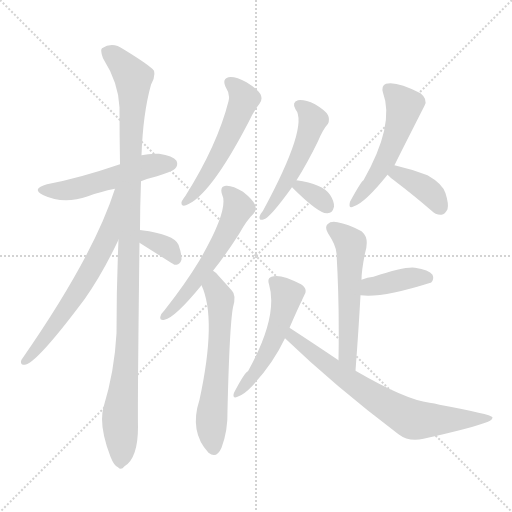
t = 0.00 s
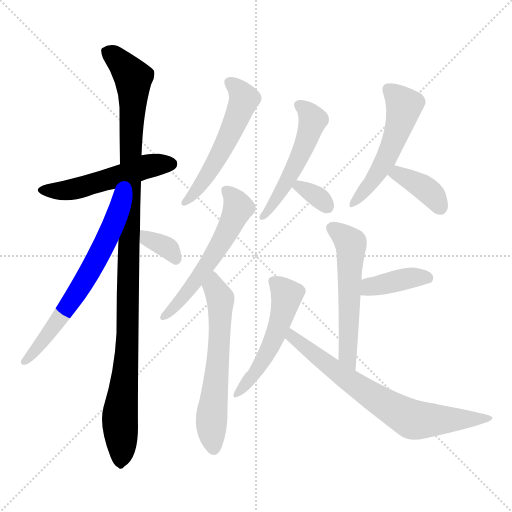
t = 2.09 s
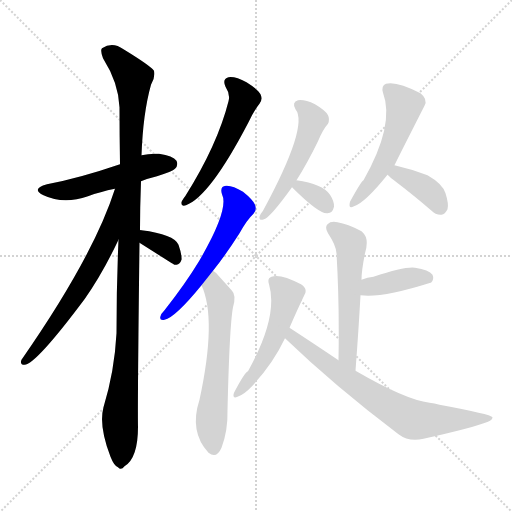
t = 4.18 s
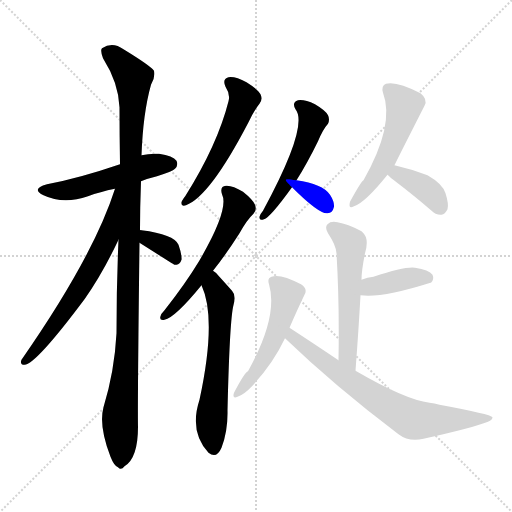
t = 6.27 s
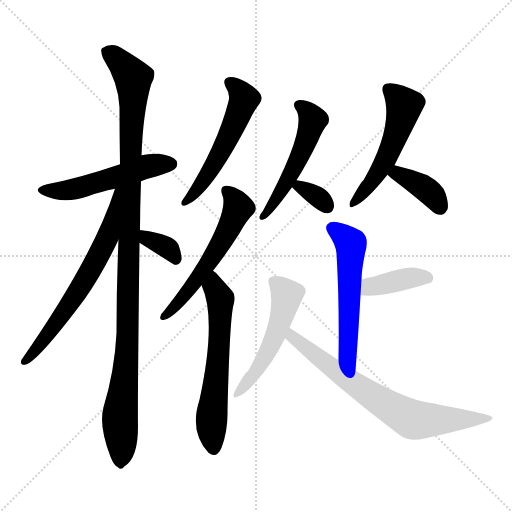
t = 8.35 s
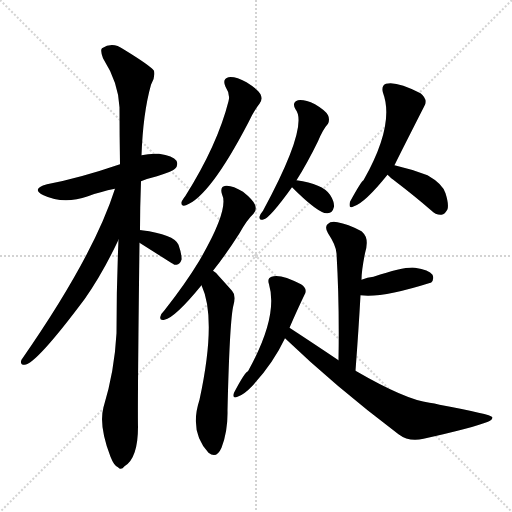
t = 10.44 s

The animated SVG that drew these frames (rendered in a browser with its animation timeline set to each time). Animation: 15 CSS @keyframes rules; one cycle of 10.44 s.

<svg version="1.1" viewBox="0 0 1024 1024" xmlns="http://www.w3.org/2000/svg">
  <g stroke="lightgray" stroke-dasharray="1,1" stroke-width="1" transform="scale(4, 4)">
    <line x1="0" y1="0" x2="256" y2="256"></line>
    <line x1="256" y1="0" x2="0" y2="256"></line>
    <line x1="128" y1="0" x2="128" y2="256"></line>
    <line x1="0" y1="128" x2="256" y2="128"></line>
  </g>
<g transform="scale(1, -1) translate(0, -900)">
   <style type="text/css">
    @keyframes keyframes0 {
      from {
       stroke: blue;
       stroke-dashoffset: 517;
       stroke-width: 128;
       }
       63% {
       animation-timing-function: step-end;
       stroke: blue;
       stroke-dashoffset: 0;
       stroke-width: 128;
       }
       to {
       stroke: black;
       stroke-width: 1024;
       }
       }
       #make-me-a-hanzi-animation-0 {
         animation: keyframes0 0.670736s both;
         animation-delay: 0.000000s;
         animation-timing-function: linear;
       }
    @keyframes keyframes1 {
      from {
       stroke: blue;
       stroke-dashoffset: 1096;
       stroke-width: 128;
       }
       78% {
       animation-timing-function: step-end;
       stroke: blue;
       stroke-dashoffset: 0;
       stroke-width: 128;
       }
       to {
       stroke: black;
       stroke-width: 1024;
       }
       }
       #make-me-a-hanzi-animation-1 {
         animation: keyframes1 1.141927s both;
         animation-delay: 0.670736s;
         animation-timing-function: linear;
       }
    @keyframes keyframes2 {
      from {
       stroke: blue;
       stroke-dashoffset: 649;
       stroke-width: 128;
       }
       68% {
       animation-timing-function: step-end;
       stroke: blue;
       stroke-dashoffset: 0;
       stroke-width: 128;
       }
       to {
       stroke: black;
       stroke-width: 1024;
       }
       }
       #make-me-a-hanzi-animation-2 {
         animation: keyframes2 0.778158s both;
         animation-delay: 1.812663s;
         animation-timing-function: linear;
       }
    @keyframes keyframes3 {
      from {
       stroke: blue;
       stroke-dashoffset: 348;
       stroke-width: 128;
       }
       53% {
       animation-timing-function: step-end;
       stroke: blue;
       stroke-dashoffset: 0;
       stroke-width: 128;
       }
       to {
       stroke: black;
       stroke-width: 1024;
       }
       }
       #make-me-a-hanzi-animation-3 {
         animation: keyframes3 0.533203s both;
         animation-delay: 2.590820s;
         animation-timing-function: linear;
       }
    @keyframes keyframes4 {
      from {
       stroke: blue;
       stroke-dashoffset: 535;
       stroke-width: 128;
       }
       64% {
       animation-timing-function: step-end;
       stroke: blue;
       stroke-dashoffset: 0;
       stroke-width: 128;
       }
       to {
       stroke: black;
       stroke-width: 1024;
       }
       }
       #make-me-a-hanzi-animation-4 {
         animation: keyframes4 0.685384s both;
         animation-delay: 3.124023s;
         animation-timing-function: linear;
       }
    @keyframes keyframes5 {
      from {
       stroke: blue;
       stroke-dashoffset: 559;
       stroke-width: 128;
       }
       65% {
       animation-timing-function: step-end;
       stroke: blue;
       stroke-dashoffset: 0;
       stroke-width: 128;
       }
       to {
       stroke: black;
       stroke-width: 1024;
       }
       }
       #make-me-a-hanzi-animation-5 {
         animation: keyframes5 0.704915s both;
         animation-delay: 3.809408s;
         animation-timing-function: linear;
       }
    @keyframes keyframes6 {
      from {
       stroke: blue;
       stroke-dashoffset: 604;
       stroke-width: 128;
       }
       66% {
       animation-timing-function: step-end;
       stroke: blue;
       stroke-dashoffset: 0;
       stroke-width: 128;
       }
       to {
       stroke: black;
       stroke-width: 1024;
       }
       }
       #make-me-a-hanzi-animation-6 {
         animation: keyframes6 0.741536s both;
         animation-delay: 4.514323s;
         animation-timing-function: linear;
       }
    @keyframes keyframes7 {
      from {
       stroke: blue;
       stroke-dashoffset: 513;
       stroke-width: 128;
       }
       63% {
       animation-timing-function: step-end;
       stroke: blue;
       stroke-dashoffset: 0;
       stroke-width: 128;
       }
       to {
       stroke: black;
       stroke-width: 1024;
       }
       }
       #make-me-a-hanzi-animation-7 {
         animation: keyframes7 0.667480s both;
         animation-delay: 5.255859s;
         animation-timing-function: linear;
       }
    @keyframes keyframes8 {
      from {
       stroke: blue;
       stroke-dashoffset: 324;
       stroke-width: 128;
       }
       51% {
       animation-timing-function: step-end;
       stroke: blue;
       stroke-dashoffset: 0;
       stroke-width: 128;
       }
       to {
       stroke: black;
       stroke-width: 1024;
       }
       }
       #make-me-a-hanzi-animation-8 {
         animation: keyframes8 0.513672s both;
         animation-delay: 5.923340s;
         animation-timing-function: linear;
       }
    @keyframes keyframes9 {
      from {
       stroke: blue;
       stroke-dashoffset: 521;
       stroke-width: 128;
       }
       63% {
       animation-timing-function: step-end;
       stroke: blue;
       stroke-dashoffset: 0;
       stroke-width: 128;
       }
       to {
       stroke: black;
       stroke-width: 1024;
       }
       }
       #make-me-a-hanzi-animation-9 {
         animation: keyframes9 0.673991s both;
         animation-delay: 6.437012s;
         animation-timing-function: linear;
       }
    @keyframes keyframes10 {
      from {
       stroke: blue;
       stroke-dashoffset: 379;
       stroke-width: 128;
       }
       55% {
       animation-timing-function: step-end;
       stroke: blue;
       stroke-dashoffset: 0;
       stroke-width: 128;
       }
       to {
       stroke: black;
       stroke-width: 1024;
       }
       }
       #make-me-a-hanzi-animation-10 {
         animation: keyframes10 0.558431s both;
         animation-delay: 7.111003s;
         animation-timing-function: linear;
       }
    @keyframes keyframes11 {
      from {
       stroke: blue;
       stroke-dashoffset: 554;
       stroke-width: 128;
       }
       64% {
       animation-timing-function: step-end;
       stroke: blue;
       stroke-dashoffset: 0;
       stroke-width: 128;
       }
       to {
       stroke: black;
       stroke-width: 1024;
       }
       }
       #make-me-a-hanzi-animation-11 {
         animation: keyframes11 0.700846s both;
         animation-delay: 7.669434s;
         animation-timing-function: linear;
       }
    @keyframes keyframes12 {
      from {
       stroke: blue;
       stroke-dashoffset: 397;
       stroke-width: 128;
       }
       56% {
       animation-timing-function: step-end;
       stroke: blue;
       stroke-dashoffset: 0;
       stroke-width: 128;
       }
       to {
       stroke: black;
       stroke-width: 1024;
       }
       }
       #make-me-a-hanzi-animation-12 {
         animation: keyframes12 0.573079s both;
         animation-delay: 8.370280s;
         animation-timing-function: linear;
       }
    @keyframes keyframes13 {
      from {
       stroke: blue;
       stroke-dashoffset: 512;
       stroke-width: 128;
       }
       63% {
       animation-timing-function: step-end;
       stroke: blue;
       stroke-dashoffset: 0;
       stroke-width: 128;
       }
       to {
       stroke: black;
       stroke-width: 1024;
       }
       }
       #make-me-a-hanzi-animation-13 {
         animation: keyframes13 0.666667s both;
         animation-delay: 8.943359s;
         animation-timing-function: linear;
       }
    @keyframes keyframes14 {
      from {
       stroke: blue;
       stroke-dashoffset: 714;
       stroke-width: 128;
       }
       70% {
       animation-timing-function: step-end;
       stroke: blue;
       stroke-dashoffset: 0;
       stroke-width: 128;
       }
       to {
       stroke: black;
       stroke-width: 1024;
       }
       }
       #make-me-a-hanzi-animation-14 {
         animation: keyframes14 0.831055s both;
         animation-delay: 9.610026s;
         animation-timing-function: linear;
       }
</style>
<path d="M 282.0 537.5 Q 297.0 543.5 314.0 547.5 Q 345.0 557.5 350.0 562.5 Q 357.0 569.5 353.0 578.5 Q 346.0 588.5 318.0 592.5 Q 299.0 593.5 283.0 589.5 L 240.0 571.5 Q 158.0 543.5 94.0 531.5 Q 61.0 522.5 87.0 509.5 Q 127.0 490.5 176.0 507.5 Q 200.0 516.5 230.0 522.5 L 282.0 537.5 Z" fill="lightgray"></path> 
<path d="M 237.0 420.5 Q 233.0 330.5 233.0 233.5 Q 229.0 157.5 207.0 85.5 Q 197.0 48.5 221.0 -13.5 Q 228.0 -31.5 236.0 -34.5 Q 242.0 -41.5 249.0 -32.5 Q 276.0 -16.5 276.0 46.5 Q 275.0 89.5 279.0 414.5 L 280.0 439.5 Q 280.0 485.5 282.0 537.5 L 283.0 589.5 Q 286.0 673.5 302.0 730.5 Q 311.0 745.5 308.0 758.5 Q 301.0 768.5 247.0 801.5 Q 225.0 817.5 204.0 803.5 Q 200.0 799.5 206.0 783.5 Q 237.0 734.5 239.0 685.5 Q 239.0 631.5 240.0 571.5 L 237.0 420.5 Z" fill="lightgray"></path> 
<path d="M 230.0 522.5 Q 187.0 387.5 43.0 180.5 Q 39.0 170.5 49.0 170.5 Q 71.0 170.5 169.0 301.5 Q 205.0 352.5 237.0 420.5 C 300.0 552.5 239.0 550.5 230.0 522.5 Z" fill="lightgray"></path> 
<path d="M 279.0 414.5 Q 345.0 372.5 349.0 370.5 Q 350.0 370.5 353.0 370.5 Q 360.0 371.5 363.0 380.5 Q 364.0 390.5 357.0 410.5 Q 348.0 431.5 283.0 439.5 Q 282.0 440.5 280.0 439.5 C 250.0 439.5 254.0 430.5 279.0 414.5 Z" fill="lightgray"></path> 
<path d="M 451.0 726.5 Q 461.0 711.5 457.0 697.5 Q 435.0 610.5 371.0 508.5 Q 364.0 499.5 363.0 495.5 Q 362.0 486.5 372.0 489.5 Q 420.0 507.5 497.0 655.5 Q 509.0 680.5 519.0 692.5 Q 526.0 701.5 521.0 711.5 Q 517.0 720.5 493.0 735.5 Q 471.0 747.5 457.0 745.5 Q 444.0 742.5 451.0 726.5 Z" fill="lightgray"></path> 
<path d="M 426.0 358.5 Q 451.0 389.5 479.0 433.5 Q 494.0 460.5 507.0 472.5 Q 514.0 479.5 510.0 490.5 Q 506.0 500.5 486.0 516.5 Q 465.0 529.5 452.0 528.5 Q 439.0 527.5 444.0 511.5 Q 459.0 481.5 398.0 377.5 Q 370.0 331.5 329.0 279.5 Q 322.0 272.5 321.0 267.5 Q 318.0 258.5 329.0 260.5 Q 350.0 264.5 403.0 329.5 L 426.0 358.5 Z" fill="lightgray"></path> 
<path d="M 403.0 329.5 Q 434.0 262.5 399.0 100.5 Q 378.0 36.5 417.0 -5.5 Q 433.0 -18.5 443.0 4.5 Q 456.0 38.5 455.0 79.5 Q 459.0 248.5 466.0 285.5 Q 473.0 309.5 464.0 318.5 Q 448.0 336.5 437.0 348.5 Q 433.0 354.5 426.0 358.5 C 403.0 377.5 392.0 357.5 403.0 329.5 Z" fill="lightgray"></path> 
<path d="M 593.0 539.5 Q 614.0 572.5 636.0 617.5 Q 646.0 641.5 656.0 652.5 Q 660.0 661.5 656.0 669.5 Q 652.0 678.5 630.0 691.5 Q 609.0 701.5 596.0 699.5 Q 583.0 695.5 591.0 681.5 Q 618.0 648.5 526.0 478.5 Q 520.0 471.5 519.0 466.5 Q 518.0 457.5 528.0 461.5 Q 540.0 464.5 584.0 525.5 L 593.0 539.5 Z" fill="lightgray"></path> 
<path d="M 584.0 525.5 Q 638.0 471.5 655.0 473.5 Q 665.0 473.5 668.0 486.5 Q 669.0 496.5 660.0 510.5 Q 645.0 532.5 593.0 539.5 C 566.0 543.5 566.0 543.5 584.0 525.5 Z" fill="lightgray"></path> 
<path d="M 789.0 569.5 Q 790.0 572.5 849.0 688.5 Q 856.0 701.5 841.0 713.5 Q 793.0 738.5 772.0 732.5 Q 762.0 728.5 766.0 714.5 Q 790.0 650.5 727.0 539.5 Q 723.0 538.5 700.0 496.5 Q 696.0 480.5 708.0 487.5 Q 730.0 494.5 775.0 550.5 L 789.0 569.5 Z" fill="lightgray"></path> 
<path d="M 775.0 550.5 Q 781.0 544.5 793.0 535.5 Q 826.0 510.5 862.0 479.5 Q 872.0 469.5 883.0 470.5 Q 890.0 471.5 895.0 481.5 Q 898.0 491.5 891.0 513.5 Q 885.0 532.5 855.0 549.5 Q 824.0 561.5 789.0 569.5 C 760.0 576.5 753.0 571.5 775.0 550.5 Z" fill="lightgray"></path> 
<path d="M 711.0 158.5 Q 717.0 237.5 721.0 309.5 L 723.0 340.5 Q 723.0 358.5 730.0 393.5 Q 739.0 423.5 725.0 435.5 L 723.0 437.5 Q 695.0 452.5 675.0 455.5 Q 662.0 458.5 655.0 451.5 Q 649.0 445.5 656.0 433.5 Q 672.0 409.5 673.0 393.5 Q 679.0 293.5 677.0 179.5 C 677.0 149.5 709.0 128.5 711.0 158.5 Z" fill="lightgray"></path> 
<path d="M 721.0 309.5 Q 763.0 303.5 861.0 334.5 L 862.0 334.5 Q 869.0 341.5 865.0 350.5 Q 858.0 360.5 830.0 364.5 Q 811.0 367.5 747.0 346.5 Q 735.0 345.5 723.0 340.5 C 695.0 329.5 691.0 312.5 721.0 309.5 Z" fill="lightgray"></path> 
<path d="M 579.0 244.5 Q 595.0 281.5 609.0 310.5 Q 616.0 322.5 602.0 331.5 Q 560.0 353.5 543.0 346.5 Q 534.0 343.5 538.0 331.5 Q 557.0 267.5 496.0 157.5 Q 490.0 156.5 468.0 114.5 Q 464.0 101.5 475.0 106.5 Q 488.0 110.5 505.0 128.5 Q 547.0 174.5 570.0 223.5 L 579.0 244.5 Z" fill="lightgray"></path> 
<path d="M 570.0 223.5 Q 670.0 127.5 797.0 31.5 Q 818.0 15.5 847.0 22.5 Q 946.0 44.5 976.0 56.5 Q 985.0 60.5 985.0 65.5 Q 982.0 71.5 879.0 90.5 Q 869.0 93.5 859.0 94.5 Q 811.0 100.5 711.0 158.5 L 677.0 179.5 Q 631.0 210.5 579.0 244.5 C 554.0 260.5 548.0 244.5 570.0 223.5 Z" fill="lightgray"></path> 
      <clipPath id="make-me-a-hanzi-clip-0">
      <path d="M 282.0 537.5 Q 297.0 543.5 314.0 547.5 Q 345.0 557.5 350.0 562.5 Q 357.0 569.5 353.0 578.5 Q 346.0 588.5 318.0 592.5 Q 299.0 593.5 283.0 589.5 L 240.0 571.5 Q 158.0 543.5 94.0 531.5 Q 61.0 522.5 87.0 509.5 Q 127.0 490.5 176.0 507.5 Q 200.0 516.5 230.0 522.5 L 282.0 537.5 Z" fill="lightgray"></path>
      </clipPath>
      <path clip-path="url(#make-me-a-hanzi-clip-0)" d="M 88.0 521.5 L 146.0 521.5 L 285.0 564.5 L 342.0 572.5 " fill="none" id="make-me-a-hanzi-animation-0" stroke-dasharray="389 778" stroke-linecap="round"></path>

      <clipPath id="make-me-a-hanzi-clip-1">
      <path d="M 237.0 420.5 Q 233.0 330.5 233.0 233.5 Q 229.0 157.5 207.0 85.5 Q 197.0 48.5 221.0 -13.5 Q 228.0 -31.5 236.0 -34.5 Q 242.0 -41.5 249.0 -32.5 Q 276.0 -16.5 276.0 46.5 Q 275.0 89.5 279.0 414.5 L 280.0 439.5 Q 280.0 485.5 282.0 537.5 L 283.0 589.5 Q 286.0 673.5 302.0 730.5 Q 311.0 745.5 308.0 758.5 Q 301.0 768.5 247.0 801.5 Q 225.0 817.5 204.0 803.5 Q 200.0 799.5 206.0 783.5 Q 237.0 734.5 239.0 685.5 Q 239.0 631.5 240.0 571.5 L 237.0 420.5 Z" fill="lightgray"></path>
      </clipPath>
      <path clip-path="url(#make-me-a-hanzi-clip-1)" d="M 215.0 797.5 L 257.0 757.5 L 267.0 732.5 L 256.0 239.5 L 240.0 72.5 L 241.0 -21.5 " fill="none" id="make-me-a-hanzi-animation-1" stroke-dasharray="968 1936" stroke-linecap="round"></path>

      <clipPath id="make-me-a-hanzi-clip-2">
      <path d="M 230.0 522.5 Q 187.0 387.5 43.0 180.5 Q 39.0 170.5 49.0 170.5 Q 71.0 170.5 169.0 301.5 Q 205.0 352.5 237.0 420.5 C 300.0 552.5 239.0 550.5 230.0 522.5 Z" fill="lightgray"></path>
      </clipPath>
      <path clip-path="url(#make-me-a-hanzi-clip-2)" d="M 236.0 517.5 L 214.0 422.5 L 179.0 354.5 L 120.0 262.5 L 50.0 177.5 " fill="none" id="make-me-a-hanzi-animation-2" stroke-dasharray="521 1042" stroke-linecap="round"></path>

      <clipPath id="make-me-a-hanzi-clip-3">
      <path d="M 279.0 414.5 Q 345.0 372.5 349.0 370.5 Q 350.0 370.5 353.0 370.5 Q 360.0 371.5 363.0 380.5 Q 364.0 390.5 357.0 410.5 Q 348.0 431.5 283.0 439.5 Q 282.0 440.5 280.0 439.5 C 250.0 439.5 254.0 430.5 279.0 414.5 Z" fill="lightgray"></path>
      </clipPath>
      <path clip-path="url(#make-me-a-hanzi-clip-3)" d="M 282.0 433.5 L 337.0 402.5 L 351.0 377.5 " fill="none" id="make-me-a-hanzi-animation-3" stroke-dasharray="220 440" stroke-linecap="round"></path>

      <clipPath id="make-me-a-hanzi-clip-4">
      <path d="M 451.0 726.5 Q 461.0 711.5 457.0 697.5 Q 435.0 610.5 371.0 508.5 Q 364.0 499.5 363.0 495.5 Q 362.0 486.5 372.0 489.5 Q 420.0 507.5 497.0 655.5 Q 509.0 680.5 519.0 692.5 Q 526.0 701.5 521.0 711.5 Q 517.0 720.5 493.0 735.5 Q 471.0 747.5 457.0 745.5 Q 444.0 742.5 451.0 726.5 Z" fill="lightgray"></path>
      </clipPath>
      <path clip-path="url(#make-me-a-hanzi-clip-4)" d="M 459.0 734.5 L 485.0 708.5 L 485.0 690.5 L 433.0 578.5 L 392.0 517.5 L 372.0 499.5 " fill="none" id="make-me-a-hanzi-animation-4" stroke-dasharray="407 814" stroke-linecap="round"></path>

      <clipPath id="make-me-a-hanzi-clip-5">
      <path d="M 426.0 358.5 Q 451.0 389.5 479.0 433.5 Q 494.0 460.5 507.0 472.5 Q 514.0 479.5 510.0 490.5 Q 506.0 500.5 486.0 516.5 Q 465.0 529.5 452.0 528.5 Q 439.0 527.5 444.0 511.5 Q 459.0 481.5 398.0 377.5 Q 370.0 331.5 329.0 279.5 Q 322.0 272.5 321.0 267.5 Q 318.0 258.5 329.0 260.5 Q 350.0 264.5 403.0 329.5 L 426.0 358.5 Z" fill="lightgray"></path>
      </clipPath>
      <path clip-path="url(#make-me-a-hanzi-clip-5)" d="M 452.0 517.5 L 476.0 484.5 L 462.0 451.5 L 373.0 312.5 L 330.0 269.5 " fill="none" id="make-me-a-hanzi-animation-5" stroke-dasharray="431 862" stroke-linecap="round"></path>

      <clipPath id="make-me-a-hanzi-clip-6">
      <path d="M 403.0 329.5 Q 434.0 262.5 399.0 100.5 Q 378.0 36.5 417.0 -5.5 Q 433.0 -18.5 443.0 4.5 Q 456.0 38.5 455.0 79.5 Q 459.0 248.5 466.0 285.5 Q 473.0 309.5 464.0 318.5 Q 448.0 336.5 437.0 348.5 Q 433.0 354.5 426.0 358.5 C 403.0 377.5 392.0 357.5 403.0 329.5 Z" fill="lightgray"></path>
      </clipPath>
      <path clip-path="url(#make-me-a-hanzi-clip-6)" d="M 428.0 349.5 L 428.0 325.5 L 441.0 297.5 L 437.0 181.5 L 423.0 57.5 L 428.0 5.5 " fill="none" id="make-me-a-hanzi-animation-6" stroke-dasharray="476 952" stroke-linecap="round"></path>

      <clipPath id="make-me-a-hanzi-clip-7">
      <path d="M 593.0 539.5 Q 614.0 572.5 636.0 617.5 Q 646.0 641.5 656.0 652.5 Q 660.0 661.5 656.0 669.5 Q 652.0 678.5 630.0 691.5 Q 609.0 701.5 596.0 699.5 Q 583.0 695.5 591.0 681.5 Q 618.0 648.5 526.0 478.5 Q 520.0 471.5 519.0 466.5 Q 518.0 457.5 528.0 461.5 Q 540.0 464.5 584.0 525.5 L 593.0 539.5 Z" fill="lightgray"></path>
      </clipPath>
      <path clip-path="url(#make-me-a-hanzi-clip-7)" d="M 598.0 689.5 L 626.0 660.5 L 619.0 634.5 L 567.0 523.5 L 527.0 469.5 " fill="none" id="make-me-a-hanzi-animation-7" stroke-dasharray="385 770" stroke-linecap="round"></path>

      <clipPath id="make-me-a-hanzi-clip-8">
      <path d="M 584.0 525.5 Q 638.0 471.5 655.0 473.5 Q 665.0 473.5 668.0 486.5 Q 669.0 496.5 660.0 510.5 Q 645.0 532.5 593.0 539.5 C 566.0 543.5 566.0 543.5 584.0 525.5 Z" fill="lightgray"></path>
      </clipPath>
      <path clip-path="url(#make-me-a-hanzi-clip-8)" d="M 597.0 522.5 L 628.0 511.5 L 654.0 487.5 " fill="none" id="make-me-a-hanzi-animation-8" stroke-dasharray="196 392" stroke-linecap="round"></path>

      <clipPath id="make-me-a-hanzi-clip-9">
      <path d="M 789.0 569.5 Q 790.0 572.5 849.0 688.5 Q 856.0 701.5 841.0 713.5 Q 793.0 738.5 772.0 732.5 Q 762.0 728.5 766.0 714.5 Q 790.0 650.5 727.0 539.5 Q 723.0 538.5 700.0 496.5 Q 696.0 480.5 708.0 487.5 Q 730.0 494.5 775.0 550.5 L 789.0 569.5 Z" fill="lightgray"></path>
      </clipPath>
      <path clip-path="url(#make-me-a-hanzi-clip-9)" d="M 777.0 720.5 L 809.0 688.5 L 805.0 666.5 L 756.0 552.5 L 709.0 496.5 " fill="none" id="make-me-a-hanzi-animation-9" stroke-dasharray="393 786" stroke-linecap="round"></path>

      <clipPath id="make-me-a-hanzi-clip-10">
      <path d="M 775.0 550.5 Q 781.0 544.5 793.0 535.5 Q 826.0 510.5 862.0 479.5 Q 872.0 469.5 883.0 470.5 Q 890.0 471.5 895.0 481.5 Q 898.0 491.5 891.0 513.5 Q 885.0 532.5 855.0 549.5 Q 824.0 561.5 789.0 569.5 C 760.0 576.5 753.0 571.5 775.0 550.5 Z" fill="lightgray"></path>
      </clipPath>
      <path clip-path="url(#make-me-a-hanzi-clip-10)" d="M 783.0 551.5 L 805.0 548.5 L 849.0 523.5 L 867.0 507.5 L 880.0 484.5 " fill="none" id="make-me-a-hanzi-animation-10" stroke-dasharray="251 502" stroke-linecap="round"></path>

      <clipPath id="make-me-a-hanzi-clip-11">
      <path d="M 711.0 158.5 Q 717.0 237.5 721.0 309.5 L 723.0 340.5 Q 723.0 358.5 730.0 393.5 Q 739.0 423.5 725.0 435.5 L 723.0 437.5 Q 695.0 452.5 675.0 455.5 Q 662.0 458.5 655.0 451.5 Q 649.0 445.5 656.0 433.5 Q 672.0 409.5 673.0 393.5 Q 679.0 293.5 677.0 179.5 C 677.0 149.5 709.0 128.5 711.0 158.5 Z" fill="lightgray"></path>
      </clipPath>
      <path clip-path="url(#make-me-a-hanzi-clip-11)" d="M 665.0 443.5 L 702.0 413.5 L 695.0 189.5 L 708.0 166.5 " fill="none" id="make-me-a-hanzi-animation-11" stroke-dasharray="426 852" stroke-linecap="round"></path>

      <clipPath id="make-me-a-hanzi-clip-12">
      <path d="M 721.0 309.5 Q 763.0 303.5 861.0 334.5 L 862.0 334.5 Q 869.0 341.5 865.0 350.5 Q 858.0 360.5 830.0 364.5 Q 811.0 367.5 747.0 346.5 Q 735.0 345.5 723.0 340.5 C 695.0 329.5 691.0 312.5 721.0 309.5 Z" fill="lightgray"></path>
      </clipPath>
      <path clip-path="url(#make-me-a-hanzi-clip-12)" d="M 727.0 316.5 L 740.0 326.5 L 835.0 346.5 L 862.0 339.5 " fill="none" id="make-me-a-hanzi-animation-12" stroke-dasharray="269 538" stroke-linecap="round"></path>

      <clipPath id="make-me-a-hanzi-clip-13">
      <path d="M 579.0 244.5 Q 595.0 281.5 609.0 310.5 Q 616.0 322.5 602.0 331.5 Q 560.0 353.5 543.0 346.5 Q 534.0 343.5 538.0 331.5 Q 557.0 267.5 496.0 157.5 Q 490.0 156.5 468.0 114.5 Q 464.0 101.5 475.0 106.5 Q 488.0 110.5 505.0 128.5 Q 547.0 174.5 570.0 223.5 L 579.0 244.5 Z" fill="lightgray"></path>
      </clipPath>
      <path clip-path="url(#make-me-a-hanzi-clip-13)" d="M 550.0 335.5 L 574.0 310.5 L 554.0 236.5 L 510.0 153.5 L 477.0 114.5 " fill="none" id="make-me-a-hanzi-animation-13" stroke-dasharray="384 768" stroke-linecap="round"></path>

      <clipPath id="make-me-a-hanzi-clip-14">
      <path d="M 570.0 223.5 Q 670.0 127.5 797.0 31.5 Q 818.0 15.5 847.0 22.5 Q 946.0 44.5 976.0 56.5 Q 985.0 60.5 985.0 65.5 Q 982.0 71.5 879.0 90.5 Q 869.0 93.5 859.0 94.5 Q 811.0 100.5 711.0 158.5 L 677.0 179.5 Q 631.0 210.5 579.0 244.5 C 554.0 260.5 548.0 244.5 570.0 223.5 Z" fill="lightgray"></path>
      </clipPath>
      <path clip-path="url(#make-me-a-hanzi-clip-14)" d="M 583.0 236.5 L 584.0 225.5 L 678.0 153.5 L 813.0 66.5 L 836.0 59.5 L 980.0 61.5 " fill="none" id="make-me-a-hanzi-animation-14" stroke-dasharray="586 1172" stroke-linecap="round"></path>

</g>
</svg>
